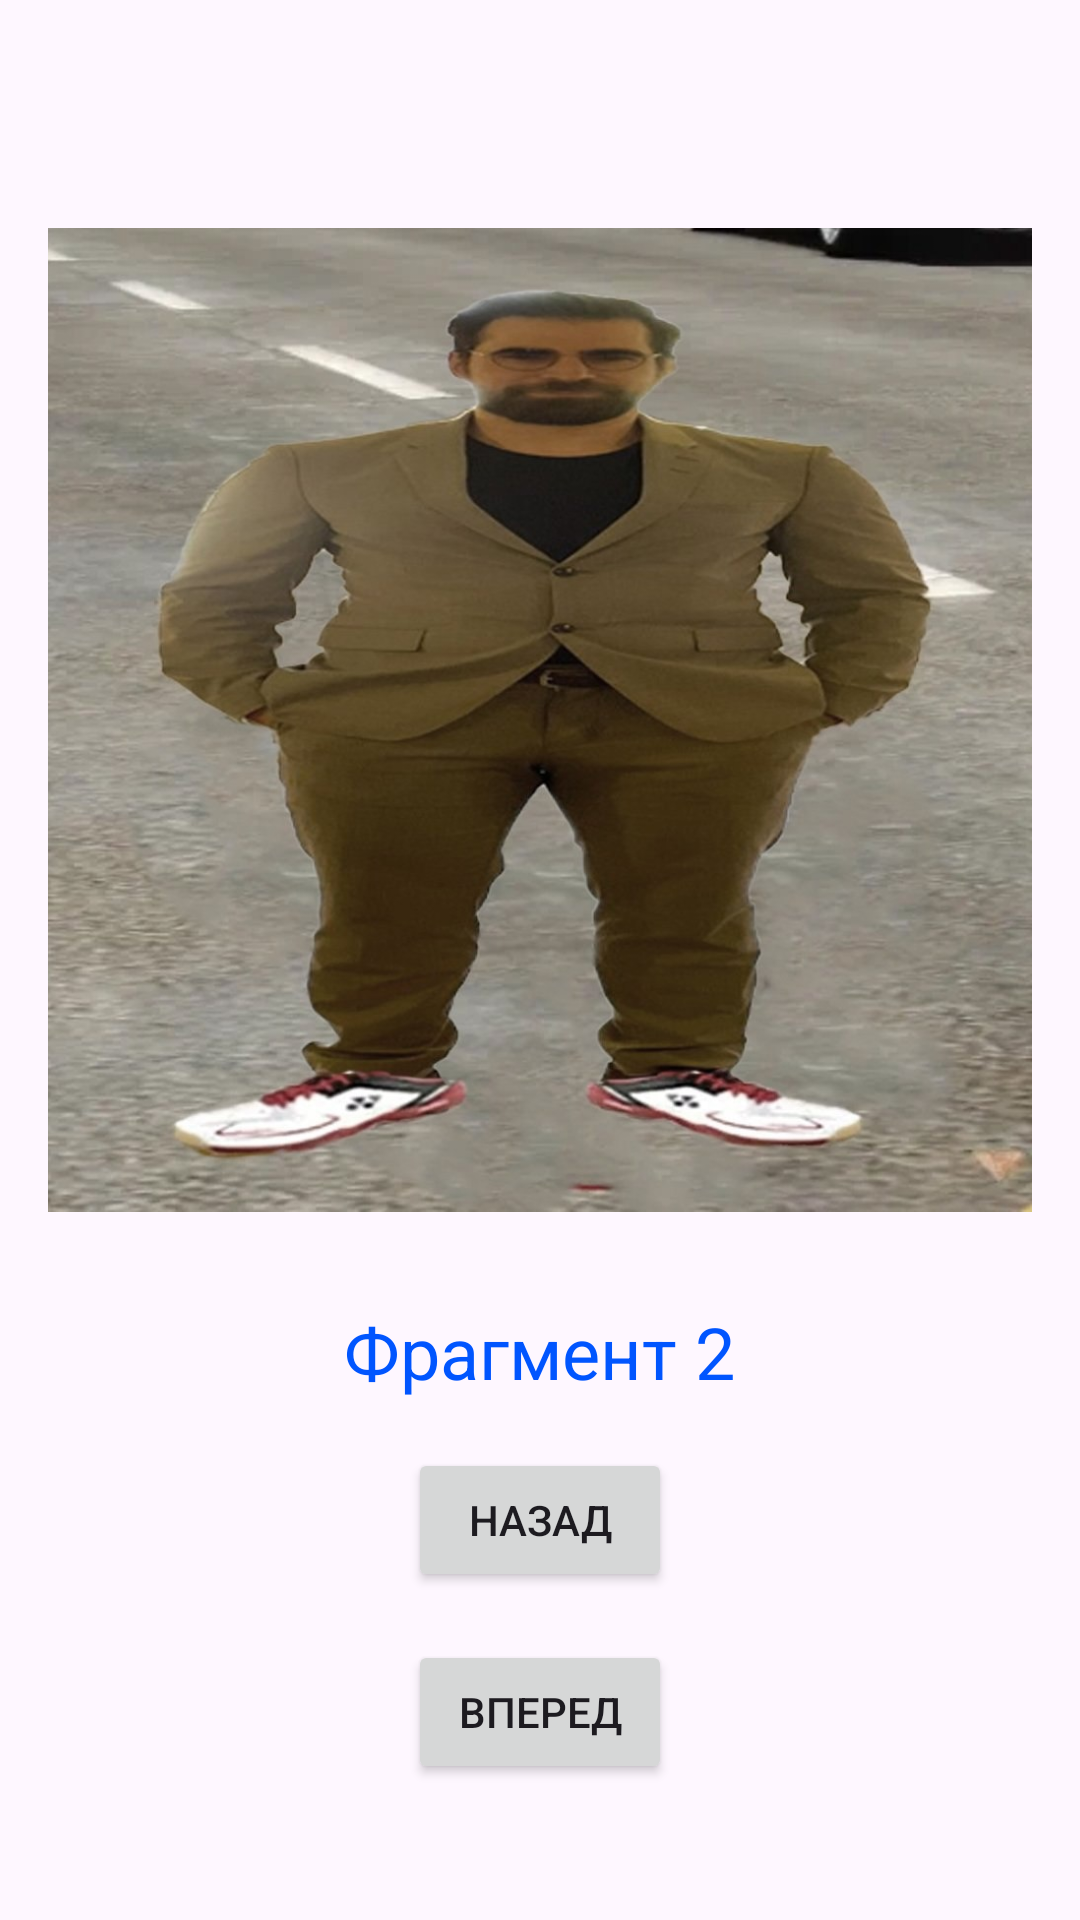

The Android layout XML behind this screen, and the referenced resources:
<!-- AndroidManifest.xml: application theme Theme.PW3Kotlin -->
<!-- res/layout/fragment_2.xml -->
<?xml version="1.0" encoding="utf-8"?>
<LinearLayout
    xmlns:android="http://schemas.android.com/apk/res/android"
    android:layout_width="match_parent"
    android:layout_height="match_parent"
    android:orientation="vertical"
    android:gravity="center"
    android:padding="16dp">

    <ImageView
        android:layout_width="wrap_content"
        android:layout_height="389dp"
        android:src="@drawable/olmer" />

    <TextView
        android:id="@+id/textViewFragment2"
        android:layout_width="wrap_content"
        android:layout_height="wrap_content"
        android:textColor="#0055FF"
        android:text="Фрагмент 2"
        android:textSize="24sp"
        android:layout_marginBottom="16dp"/>

    <Button
        android:id="@+id/buttonGotoFragment1"
        android:layout_width="wrap_content"
        android:layout_height="wrap_content"
        android:text="Назад"
        android:layout_marginBottom="16dp"/>

    <Button
        android:id="@+id/buttonGotoFragment3"
        android:layout_width="wrap_content"
        android:layout_height="wrap_content"
        android:text="Вперед"/>
</LinearLayout>
<!-- resources referenced by this layout -->
<resources>
  <!-- drawable olmer: jpg bitmap (drawable, 177917 bytes) -->
  <style name="Theme.PW3Kotlin" parent="Base.Theme.PW3Kotlin" />
  <style name="Base.Theme.PW3Kotlin" parent="Theme.Material3.DayNight.NoActionBar">
          
          
      </style>
</resources>
